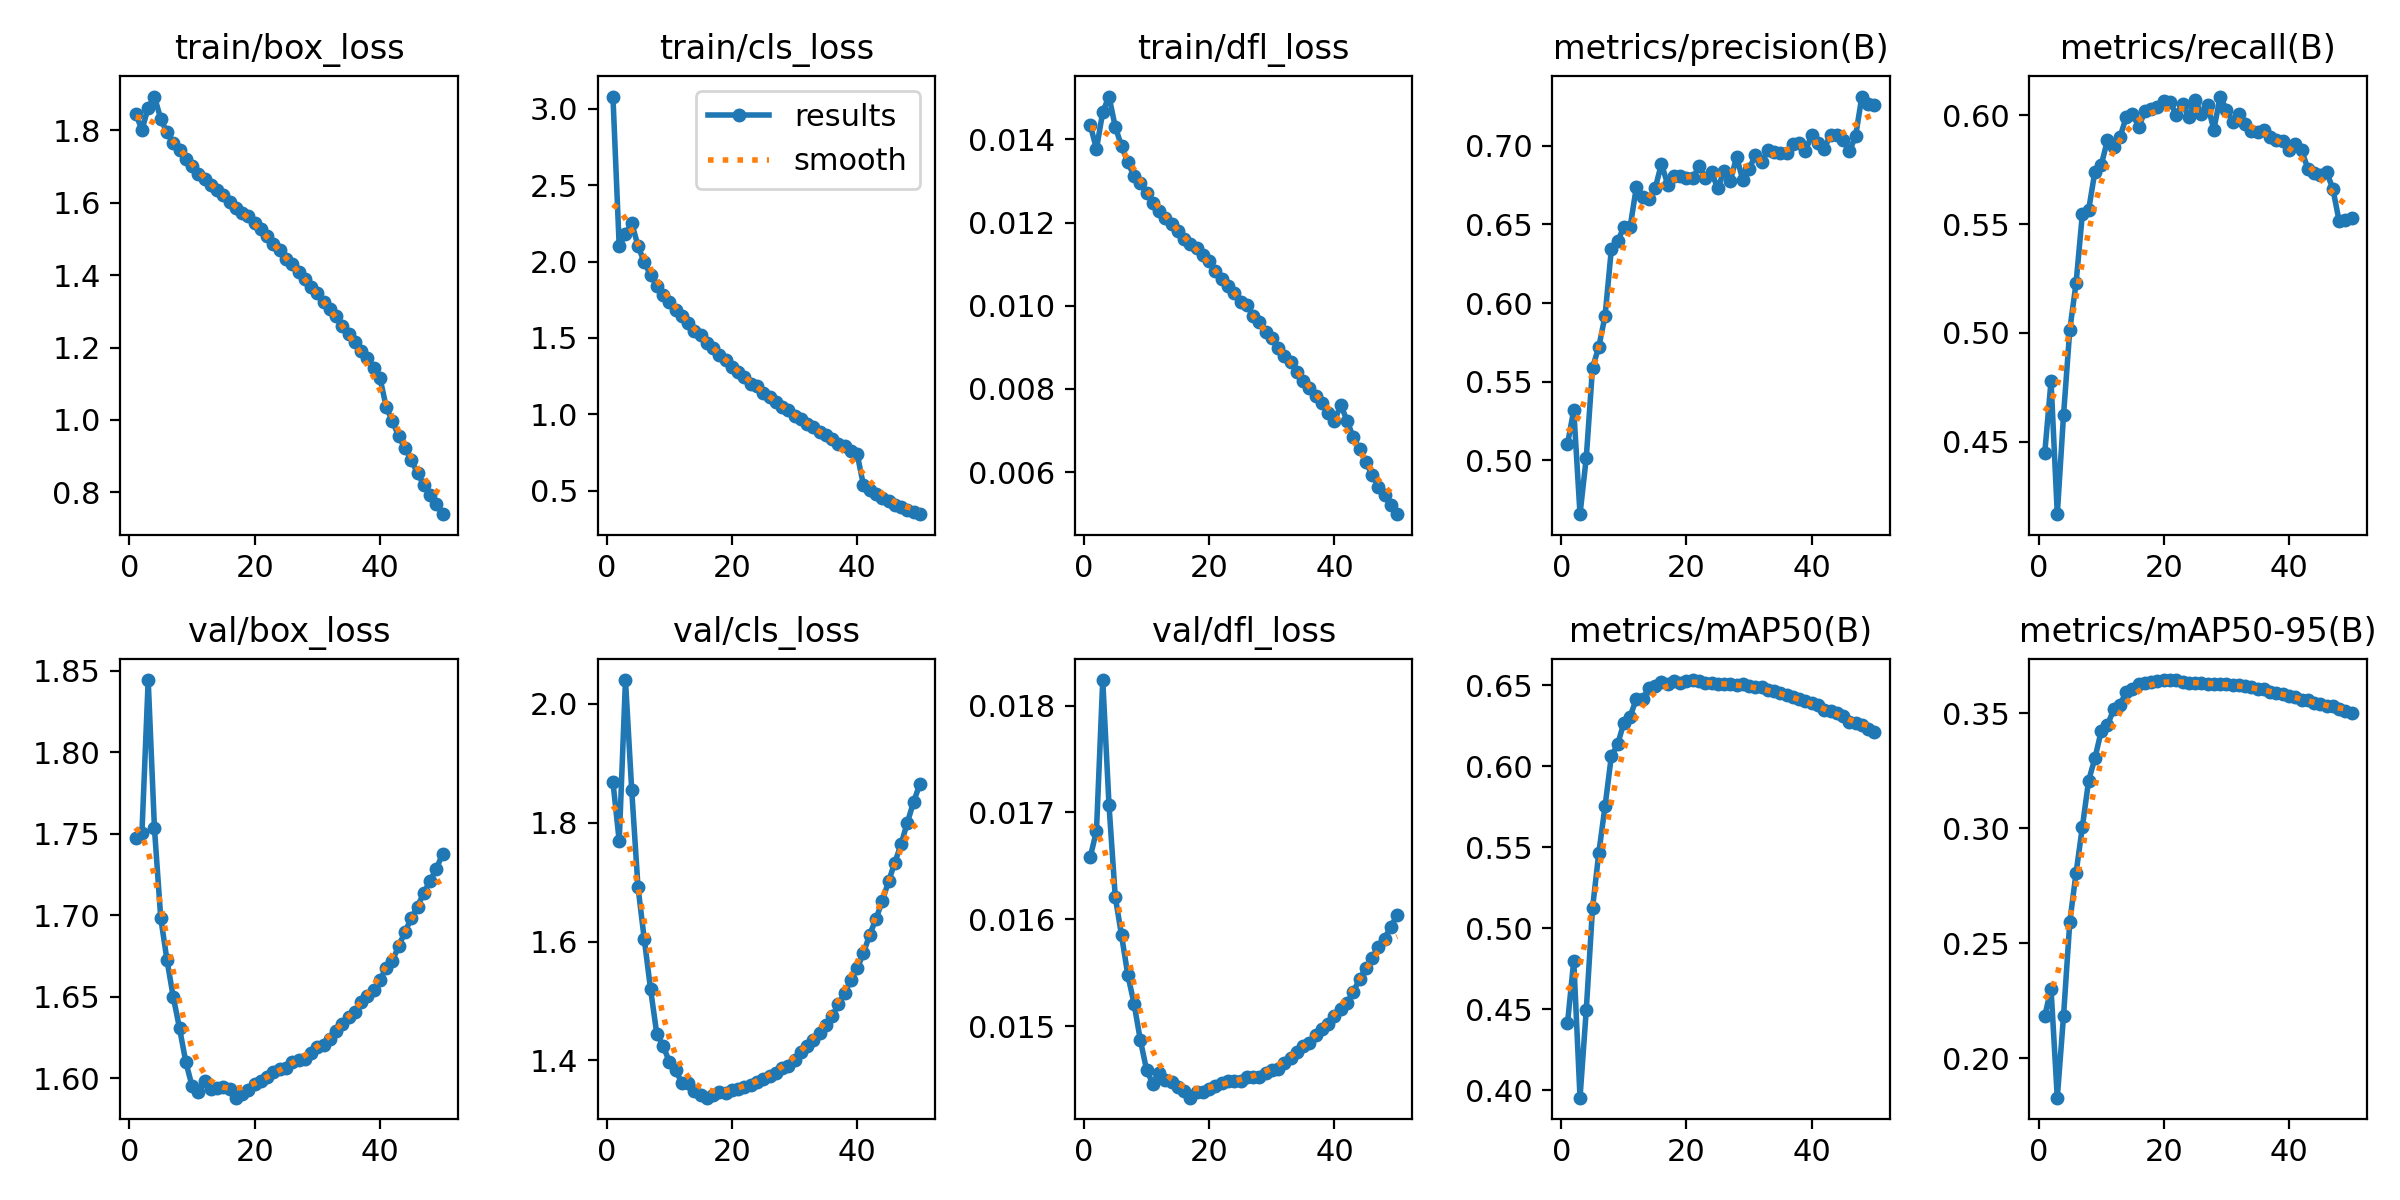

Values plotted in this chart, from the file beside it:
epoch, time, train/box_loss, train/cls_loss, train/dfl_loss, metrics/precision(B), metrics/recall(B), metrics/mAP50(B), metrics/mAP50-95(B), val/box_loss, val/cls_loss, val/dfl_loss, lr/pg0, lr/pg1, lr/pg2, lr/pg3, lr/pg4, lr/pg5, lr/pg6, lr/pg7
1, 1599, 1.847, 3.08, 0.01435, 0.5102, 0.4449, 0.4413, 0.2184, 1.747, 1.869, 0.01658, 0.009994, 0.003331, 0.009994, 0.003331, 0.07668, 0.07002, 0.009994, 0.003331
2, 2996, 1.801, 2.099, 0.01377, 0.5321, 0.4779, 0.48, 0.2302, 1.75, 1.769, 0.01683, 0.0196, 0.006533, 0.0196, 0.006533, 0.05295, 0.03989, 0.0196, 0.006533
3, 4214, 1.863, 2.181, 0.01466, 0.4658, 0.4168, 0.3954, 0.1829, 1.844, 2.04, 0.01824, 0.02881, 0.009602, 0.02881, 0.009602, 0.02883, 0.009621, 0.02881, 0.009602
4, 5431, 1.893, 2.253, 0.01503, 0.5017, 0.4624, 0.4497, 0.2186, 1.753, 1.854, 0.01707, 0.02822, 0.009406, 0.02822, 0.009406, 0.02822, 0.009406, 0.02822, 0.009406
5, 6648, 1.832, 2.101, 0.0143, 0.559, 0.5016, 0.5125, 0.2594, 1.698, 1.692, 0.01621, 0.02762, 0.009208, 0.02762, 0.009208, 0.02762, 0.009208, 0.02762, 0.009208
6, 7867, 1.794, 1.996, 0.01384, 0.5722, 0.5229, 0.5465, 0.2807, 1.672, 1.604, 0.01585, 0.02703, 0.00901, 0.02703, 0.00901, 0.02703, 0.00901, 0.02703, 0.00901
7, 9083, 1.764, 1.912, 0.01345, 0.5918, 0.5545, 0.5754, 0.3005, 1.65, 1.52, 0.01548, 0.02644, 0.008812, 0.02644, 0.008812, 0.02644, 0.008812, 0.02644, 0.008812
8, 10299, 1.745, 1.839, 0.01312, 0.6341, 0.5564, 0.6062, 0.3207, 1.631, 1.445, 0.01521, 0.02584, 0.008614, 0.02584, 0.008614, 0.02584, 0.008614, 0.02584, 0.008614
9, 11514, 1.72, 1.781, 0.01295, 0.6392, 0.574, 0.6135, 0.3304, 1.61, 1.425, 0.01487, 0.02525, 0.008416, 0.02525, 0.008416, 0.02525, 0.008416, 0.02525, 0.008416
10, 12727, 1.7, 1.736, 0.01272, 0.6483, 0.5769, 0.6269, 0.3421, 1.595, 1.398, 0.01459, 0.02465, 0.008218, 0.02465, 0.008218, 0.02465, 0.008218, 0.02465, 0.008218
11, 13942, 1.679, 1.685, 0.01246, 0.6483, 0.5884, 0.6307, 0.3449, 1.592, 1.384, 0.01446, 0.02406, 0.00802, 0.02406, 0.00802, 0.02406, 0.00802, 0.02406, 0.00802
12, 15157, 1.667, 1.645, 0.01229, 0.6737, 0.5854, 0.6418, 0.3517, 1.599, 1.362, 0.01456, 0.02347, 0.007822, 0.02347, 0.007822, 0.02347, 0.007822, 0.02347, 0.007822
13, 16370, 1.649, 1.599, 0.0121, 0.6676, 0.5898, 0.6415, 0.3537, 1.593, 1.361, 0.0145, 0.02287, 0.007624, 0.02287, 0.007624, 0.02287, 0.007624, 0.02287, 0.007624
14, 17586, 1.635, 1.548, 0.01197, 0.6659, 0.599, 0.6485, 0.3593, 1.594, 1.349, 0.01448, 0.02228, 0.007426, 0.02228, 0.007426, 0.02228, 0.007426, 0.02228, 0.007426
15, 18800, 1.621, 1.518, 0.0118, 0.6729, 0.6006, 0.6495, 0.3606, 1.595, 1.341, 0.01443, 0.02168, 0.007228, 0.02168, 0.007228, 0.02168, 0.007228, 0.02168, 0.007228
16, 20013, 1.603, 1.467, 0.0116, 0.6885, 0.5946, 0.6518, 0.3627, 1.594, 1.337, 0.01439, 0.02109, 0.00703, 0.02109, 0.00703, 0.02109, 0.00703, 0.02109, 0.00703
17, 21228, 1.585, 1.433, 0.01149, 0.6753, 0.6017, 0.6506, 0.3633, 1.588, 1.342, 0.01433, 0.0205, 0.006832, 0.0205, 0.006832, 0.0205, 0.006832, 0.0205, 0.006832
18, 22442, 1.572, 1.389, 0.01138, 0.681, 0.6026, 0.6526, 0.3638, 1.59, 1.347, 0.01438, 0.0199, 0.006634, 0.0199, 0.006634, 0.0199, 0.006634, 0.0199, 0.006634
19, 23655, 1.562, 1.357, 0.01123, 0.6806, 0.6036, 0.6516, 0.3639, 1.593, 1.345, 0.01438, 0.01931, 0.006436, 0.01931, 0.006436, 0.01931, 0.006436, 0.01931, 0.006436
20, 24866, 1.544, 1.313, 0.01108, 0.6793, 0.6064, 0.6529, 0.3645, 1.597, 1.35, 0.01441, 0.01871, 0.006238, 0.01871, 0.006238, 0.01871, 0.006238, 0.01871, 0.006238
21, 26080, 1.527, 1.276, 0.01084, 0.6792, 0.606, 0.6533, 0.3645, 1.598, 1.351, 0.01444, 0.01812, 0.00604, 0.01812, 0.00604, 0.01812, 0.00604, 0.01812, 0.00604
22, 27295, 1.508, 1.243, 0.01064, 0.687, 0.6001, 0.653, 0.3645, 1.601, 1.355, 0.01447, 0.01753, 0.005842, 0.01753, 0.005842, 0.01753, 0.005842, 0.01753, 0.005842
23, 28510, 1.485, 1.201, 0.01048, 0.6793, 0.605, 0.6514, 0.3634, 1.604, 1.359, 0.01449, 0.01693, 0.005644, 0.01693, 0.005644, 0.01693, 0.005644, 0.01693, 0.005644
24, 29725, 1.468, 1.185, 0.0103, 0.6831, 0.5989, 0.6514, 0.3632, 1.606, 1.363, 0.01449, 0.01634, 0.005446, 0.01634, 0.005446, 0.01634, 0.005446, 0.01634, 0.005446
25, 30941, 1.446, 1.14, 0.0101, 0.6728, 0.6071, 0.6511, 0.363, 1.606, 1.369, 0.01449, 0.01574, 0.005248, 0.01574, 0.005248, 0.01574, 0.005248, 0.01574, 0.005248
26, 32157, 1.432, 1.11, 0.01002, 0.6842, 0.6005, 0.6506, 0.3634, 1.61, 1.373, 0.01452, 0.01515, 0.00505, 0.01515, 0.00505, 0.01515, 0.00505, 0.01515, 0.00505
27, 33374, 1.41, 1.08, 0.00976, 0.6778, 0.6046, 0.6508, 0.363, 1.611, 1.379, 0.01452, 0.01456, 0.004852, 0.01456, 0.004852, 0.01456, 0.004852, 0.01456, 0.004852
28, 34590, 1.391, 1.05, 0.0096, 0.6928, 0.5933, 0.6503, 0.3628, 1.612, 1.387, 0.01452, 0.01396, 0.004654, 0.01396, 0.004654, 0.01396, 0.004654, 0.01396, 0.004654
29, 35804, 1.368, 1.031, 0.00937, 0.6781, 0.6085, 0.6506, 0.3628, 1.615, 1.391, 0.01456, 0.01337, 0.004456, 0.01337, 0.004456, 0.01337, 0.004456, 0.01337, 0.004456
30, 37019, 1.351, 0.9896, 0.00923, 0.6854, 0.6025, 0.6498, 0.3629, 1.619, 1.4, 0.01459, 0.01277, 0.004258, 0.01277, 0.004258, 0.01277, 0.004258, 0.01277, 0.004258
31, 38236, 1.326, 0.9675, 0.00898, 0.6938, 0.597, 0.6491, 0.3625, 1.621, 1.413, 0.0146, 0.01218, 0.00406, 0.01218, 0.00406, 0.01218, 0.00406, 0.01218, 0.00406
32, 39452, 1.308, 0.9357, 0.0088, 0.6897, 0.6003, 0.6488, 0.3622, 1.624, 1.424, 0.01465, 0.01159, 0.003862, 0.01159, 0.003862, 0.01159, 0.003862, 0.01159, 0.003862
33, 40667, 1.287, 0.9178, 0.00865, 0.697, 0.596, 0.647, 0.3618, 1.629, 1.434, 0.0147, 0.01099, 0.003664, 0.01099, 0.003664, 0.01099, 0.003664, 0.01099, 0.003664
34, 41882, 1.26, 0.8859, 0.00841, 0.6962, 0.5929, 0.6465, 0.3614, 1.634, 1.446, 0.01476, 0.0104, 0.003466, 0.0104, 0.003466, 0.0104, 0.003466, 0.0104, 0.003466
35, 43098, 1.238, 0.8627, 0.0082, 0.6951, 0.5921, 0.6451, 0.3607, 1.637, 1.46, 0.01481, 0.009804, 0.003268, 0.009804, 0.003268, 0.009804, 0.003268, 0.009804, 0.003268
36, 44315, 1.216, 0.8389, 0.00802, 0.6955, 0.5932, 0.6438, 0.3607, 1.641, 1.475, 0.01484, 0.00921, 0.00307, 0.00921, 0.00307, 0.00921, 0.00307, 0.00921, 0.00307
37, 45532, 1.191, 0.8061, 0.00782, 0.7012, 0.59, 0.6427, 0.3594, 1.647, 1.494, 0.01492, 0.008616, 0.002872, 0.008616, 0.002872, 0.008616, 0.002872, 0.008616, 0.002872
38, 46747, 1.171, 0.7913, 0.00767, 0.7018, 0.5886, 0.6417, 0.359, 1.65, 1.514, 0.01497, 0.008022, 0.002674, 0.008022, 0.002674, 0.008022, 0.002674, 0.008022, 0.002674
39, 47964, 1.142, 0.7612, 0.00742, 0.6968, 0.5882, 0.6403, 0.3584, 1.654, 1.535, 0.01502, 0.007428, 0.002476, 0.007428, 0.002476, 0.007428, 0.002476, 0.007428, 0.002476
40, 49180, 1.117, 0.7389, 0.00723, 0.7069, 0.584, 0.6389, 0.3577, 1.66, 1.555, 0.01509, 0.006834, 0.002278, 0.006834, 0.002278, 0.006834, 0.002278, 0.006834, 0.002278
41, 50392, 1.036, 0.5353, 0.00762, 0.7019, 0.5865, 0.6377, 0.3573, 1.668, 1.581, 0.01516, 0.00624, 0.00208, 0.00624, 0.00208, 0.00624, 0.00208, 0.00624, 0.00208
42, 51602, 0.9962, 0.5059, 0.00724, 0.6981, 0.5839, 0.635, 0.3558, 1.672, 1.612, 0.01522, 0.005646, 0.001882, 0.005646, 0.001882, 0.005646, 0.001882, 0.005646, 0.001882
43, 52812, 0.9548, 0.4768, 0.00684, 0.7071, 0.5754, 0.6342, 0.3557, 1.681, 1.638, 0.01532, 0.005052, 0.001684, 0.005052, 0.001684, 0.005052, 0.001684, 0.005052, 0.001684
44, 54022, 0.9227, 0.4504, 0.00655, 0.7067, 0.5734, 0.6328, 0.3547, 1.69, 1.668, 0.01544, 0.004458, 0.001486, 0.004458, 0.001486, 0.004458, 0.001486, 0.004458, 0.001486
45, 55233, 0.8895, 0.4293, 0.00624, 0.7039, 0.5725, 0.6311, 0.354, 1.698, 1.701, 0.01554, 0.003864, 0.001288, 0.003864, 0.001288, 0.003864, 0.001288, 0.003864, 0.001288
46, 56444, 0.8529, 0.4071, 0.00594, 0.6963, 0.5738, 0.6272, 0.353, 1.705, 1.733, 0.01564, 0.00327, 0.00109, 0.00327, 0.00109, 0.00327, 0.00109, 0.00327, 0.00109
47, 57652, 0.8207, 0.3919, 0.00564, 0.7061, 0.5662, 0.6269, 0.353, 1.714, 1.764, 0.01574, 0.002676, 0.000892, 0.002676, 0.000892, 0.002676, 0.000892, 0.002676, 0.000892
48, 58862, 0.7926, 0.3758, 0.00544, 0.7312, 0.5513, 0.6253, 0.3519, 1.721, 1.8, 0.01582, 0.002082, 0.000694, 0.002082, 0.000694, 0.002082, 0.000694, 0.002082, 0.000694
49, 60073, 0.7689, 0.3628, 0.00521, 0.7267, 0.5518, 0.6229, 0.351, 1.728, 1.835, 0.01593, 0.001488, 0.000496, 0.001488, 0.000496, 0.001488, 0.000496, 0.001488, 0.000496
50, 61283, 0.7397, 0.3461, 0.00499, 0.7256, 0.5526, 0.6213, 0.3502, 1.738, 1.865, 0.01604, 0.000894, 0.000298, 0.000894, 0.000298, 0.000894, 0.000298, 0.000894, 0.000298
